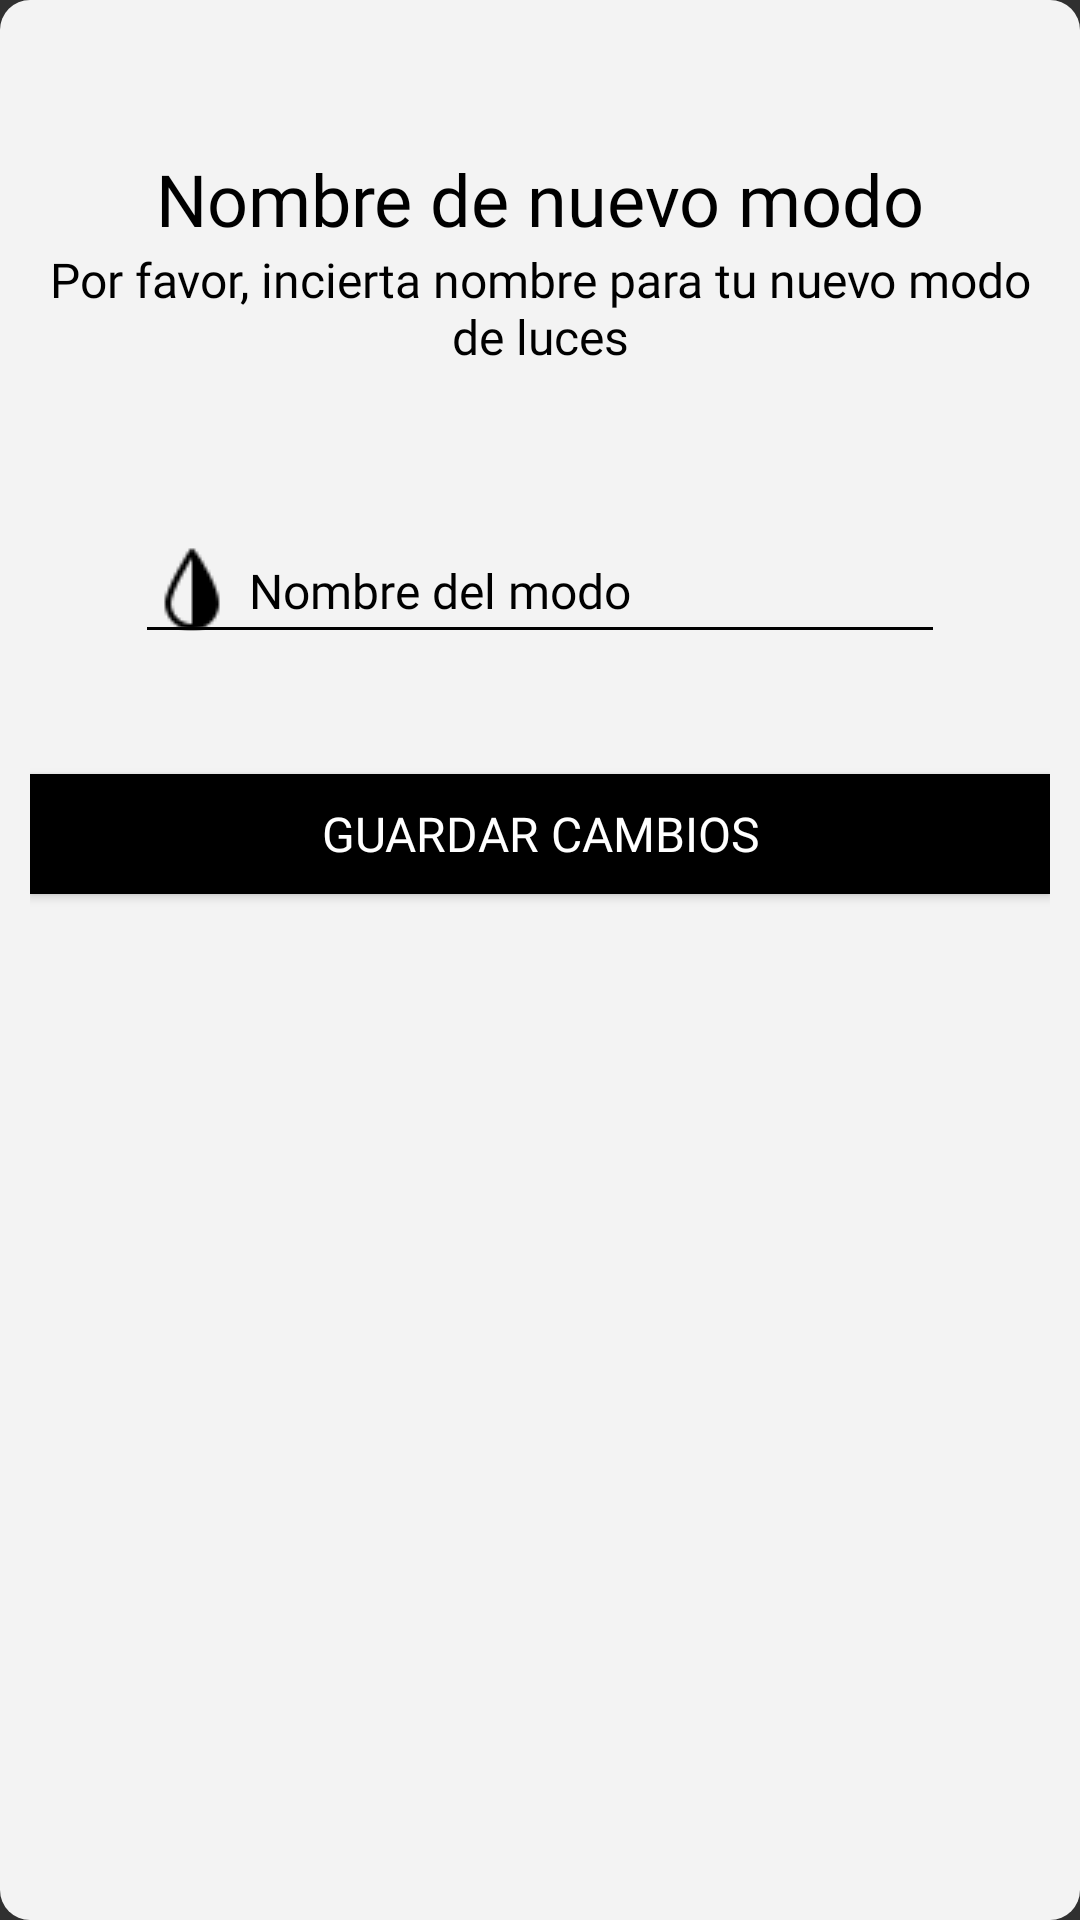

This screen was rendered from an Android layout file. Write that file and the resources it references.
<!-- AndroidManifest.xml: application theme Theme.Design.NoActionBar -->
<!-- res/layout/nuevo_color_name.xml -->
<?xml version="1.0" encoding="utf-8"?>
<LinearLayout xmlns:android="http://schemas.android.com/apk/res/android"
    android:id="@+id/nuevoColorNombre"
    android:layout_width="match_parent"
    android:layout_height="match_parent"
    android:background="@drawable/bordes_redondos_botton"
    android:orientation="vertical">

    <TextView
        android:id="@+id/textView41"
        android:layout_width="match_parent"
        android:layout_height="wrap_content"
        android:layout_marginTop="50dp"
        android:fontFamily="@font/lucidagrandebold"
        android:text="@string/nuevomodo"
        android:textAlignment="center"
        android:textColor="#000000"
        android:textSize="24sp" />

    <TextView
        android:id="@+id/nombreActual3"
        android:layout_width="match_parent"
        android:layout_height="wrap_content"
        android:fontFamily="@font/lucidagrande"
        android:text="Por favor, incierta nombre para tu nuevo modo de luces"
        android:textAlignment="center"
        android:textColor="#000000"
        android:textSize="16sp" />

    <EditText
        android:id="@+id/nombreModo"
        android:layout_width="match_parent"
        android:layout_height="45dp"
        android:layout_gravity="center"
        android:layout_marginLeft="35dp"
        android:layout_marginTop="50dp"
        android:layout_marginRight="35dp"
        android:layout_marginBottom="40dp"
        android:backgroundTint="@color/black"
        android:drawableLeft="@drawable/colour30"
        android:ems="10"
        android:fontFamily="@font/lucidagrande"
        android:hint=" Nombre del modo"
        android:inputType="textPersonName"
        android:textColor="#000000"
        android:textColorHint="#000000"
        android:textSize="16sp" />

    <Button
        android:id="@+id/guardarCambios3"
        android:layout_width="match_parent"
        android:layout_height="40dp"
        android:layout_marginBottom="80dp"
        android:background="@color/black"
        android:fontFamily="@font/lucidagrande"
        android:text="@string/guardarcambios"
        android:textColor="#FFFFFF"
        android:textSize="16sp" />

</LinearLayout>
<!-- resources referenced by this layout -->
<resources>
  <color name="black">#FF000000</color>
  <!-- drawable bordes_redondos_botton (drawable) -->
  <?xml version="1.0" encoding="utf-8"?>
  <selector xmlns:android="http://schemas.android.com/apk/res/android">
  
          <item >
              <shape android:shape="rectangle"  >
                  <corners android:radius="10dp" />
                  <solid android:color="#F3F3F3"/>
                  <padding android:left="10dp" android:right="10dp" ></padding>
                  
              </shape>
          </item>
  
  </selector>
  <!-- drawable colour30: png bitmap (drawable, 470 bytes) -->
  <string name="guardarcambios">Guardar cambios</string>
  <string name="nuevomodo">Nombre de nuevo modo</string>
</resources>
